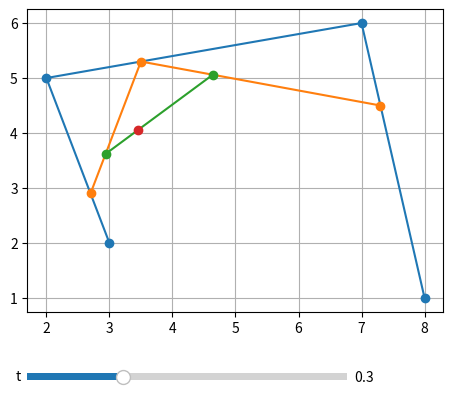

Source code (Python):
#!/usr/bin/env python3

import numpy as np
import matplotlib.pyplot as plt
from matplotlib.widgets import Slider, Button, RadioButtons


def de_casteljau_step(P, t):
    """For a given control polygon P of length n, return a control polygon of
    length n-1 by performing a single de Casteljau step with the given
    floating point number t."""
    assert len(P) > 1, 0 <= t <= 1
    return np.stack([(1-t)*p+t*q for p,q in zip(P[:-1],P[1:])])



def de_casteljau(P, t):
    """Evaluate the Bezier curve specified by the control polygon P at a single
    point corresponding to the given t in [0,1]. Returns a one-dimensional
    NumPy array contining the x and y coordinate of the Point,
    respectively."""
    assert len(P) != 0
    control =P
    for _ in range(len(P)-1):
        control = de_casteljau_step(control, t)
    return control.squeeze(0)


def bezier1(P, m):
    """Return a polygon with m points that approximates the Bezier curve
    specified by the control polygon P."""
    assert len(P) > 1, m > 1
    return np.stack([de_casteljau(P,x) for x in np.linspace(0,1,m)])
    pass # TODO


def add_control_point(P):
    """For the given Bezier curve control polygon P of length n, return a new
    control polygon with n+1 points that describes the same curve."""
    assert len(P) > 1
    Q0 = [P[0]]
    Qi =[ ((i+1)/len(P)) * P[i]+(1-((i+1)/len(P)))*P[i+1] for i, p in enumerate(P[:-1])]
    Qn=[P[-1]]
    return np.stack(Q0+Qi+Qn)


def split_curve(P):
    """Split a Bezier curve, specified by a control polynomial P. Return a
    tuple (L, R), where L and R are control polygons with the same
    length as P, that describe the left and the right half of the original
    curve, respectively."""
    L,R = [],[]
    P1 =P
    for _ in range( len(P1)-1):
        print("step", len(P1))
        L +=[P1[0]]
        R =[P1[-1]]+R
        print(L,R)
        P1 = de_casteljau_step(P1,0.5)  
    L +=[P1[0]]
    R=[P1[-1]]+R
    return (np.stack(L),np.stack(R))
    


def bezier2(P, depth):
    """Return a polygon that approximates the Bezier curve specified by the
    control polygon P by depth recursive subdivisions."""
    if depth<=0:
        return P
    L,R = split_curve(P)
    L1 = bezier2(L,depth-1)
    R1 = bezier2(R,depth-1)
    return np.concatenate([L1[:-1],R1],0)


def de_casteljau_plot(P):
    """Draw all polygons in the de Casteljau pyramid of P for varying t."""
    n = len(P)
    t = 0.3
    fig = plt.figure()
    ax = fig.add_subplot(1,1,1)
    lines = ax.plot(P[:,0], P[:,1], 'o-')
    Q = P.copy()
    for i in range(n-1):
        Q = de_casteljau_step(Q,t)
        [line] = ax.plot(Q[:,0], Q[:,1], 'o-')
        lines.append(line)
    plt.grid(True)

    def redraw(t):
        Q = P.copy()
        for i in range(n-1):
            Q = de_casteljau_step(Q,t)
            lines[i+1].set_xdata(Q[:,0])
            lines[i+1].set_ydata(Q[:,1])

    fig.subplots_adjust(left=0.25, bottom=0.25)
    fig.canvas.draw_idle()
    t_slider_ax  = fig.add_axes([0.25, 0.1, 0.5, 0.03])
    t_slider = Slider(t_slider_ax, 't', 0., 1., valinit=t)
    t_slider.on_changed(redraw)
    plt.show()


def bezier_plot(P):
    """Draw different bezier curve approximations for the given P."""
    n = len(P)
    depth = 1
    fig = plt.figure()
    ax = fig.add_subplot(1,1,1)
    B2 = bezier2(P.copy(), depth)
    B1 = bezier1(P.copy(), len(B2))
    [line0] = ax.plot( P[:,0],  P[:,1], 'o-', label="P")
    [line1] = ax.plot(B1[:,0], B1[:,1], 'o-', label="bezier1")
    [line2] = ax.plot(B2[:,0], B2[:,1], 'o-', label="bezier2")
    plt.legend(shadow=True)
    plt.grid(True)

    def redraw(depth):
        depth = int(depth)
        B2 = bezier2(P.copy(), depth)
        line2.set_xdata(B2[:,0])
        line2.set_ydata(B2[:,1])
        B1 = bezier1(P.copy(), len(B2))
        line1.set_xdata(B1[:,0])
        line1.set_ydata(B1[:,1])

    fig.subplots_adjust(left=0.25, bottom=0.25)
    fig.canvas.draw_idle()
    depth_slider_ax  = fig.add_axes([0.25, 0.1, 0.5, 0.03])
    depth_slider = Slider(depth_slider_ax, 'depth', 0, 7, valinit=depth)
    depth_slider.on_changed(redraw)
    plt.show()


def main():
    P = np.array([[3., 2.], [2., 5.], [7., 6.], [8., 1.]])
    P2 = np.array([[0., 0.],[1., 0.]])
    de_casteljau(P,0.5)
    print(split_curve(P))
    print(split_curve(P2))
    de_casteljau_plot(P)
    # bezier_plot(P)


if __name__ == "__main__": main()